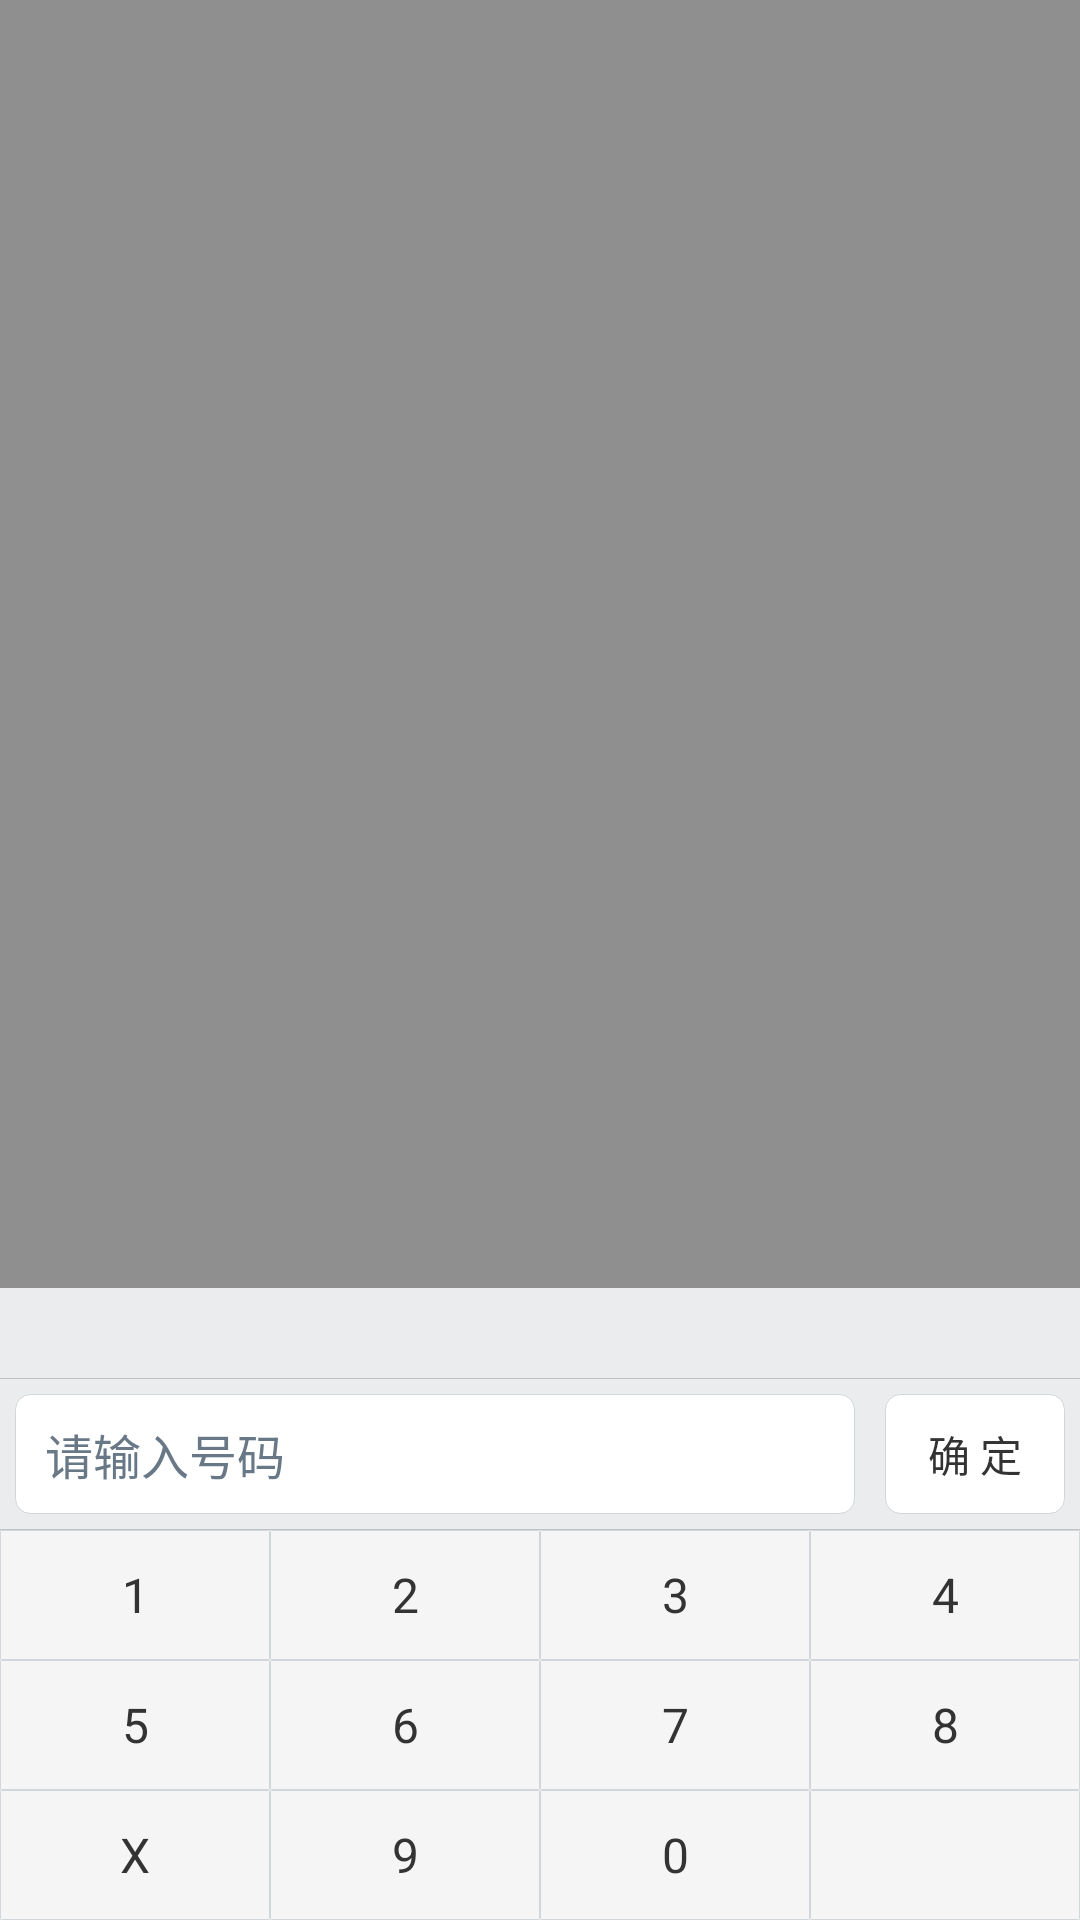

This screen was rendered from an Android layout file. Write that file and the resources it references.
<!-- AndroidManifest.xml: application theme AppTheme -->
<!-- res/layout/payeco_plugin_hxkeyboard_land.xml -->
<?xml version="1.0" encoding="utf-8"?>
<RelativeLayout android:gravity="bottom" android:background="#70000000" android:layout_width="fill_parent" android:layout_height="fill_parent"
  xmlns:android="http://schemas.android.com/apk/res/android">
    <RelativeLayout android:gravity="bottom" android:id="@id/payeco_keyboardLayout_hx" android:background="#ffebecee" android:layout_width="fill_parent" android:layout_height="wrap_content">
        <LinearLayout android:orientation="vertical" android:id="@id/payeco_keyboard_hx" android:layout_width="fill_parent" android:layout_height="wrap_content">
            <ImageButton android:id="@id/keyboard_invisable" android:background="@null" android:layout_width="fill_parent" android:layout_height="30.0dip" android:src="@drawable/payeco_plugin_bomarr" />
            <View android:background="#ffc1c1c1" android:layout_width="fill_parent" android:layout_height="1.0px" />
            <LinearLayout android:gravity="center" android:orientation="horizontal" android:id="@id/payeco_keyboard_editText_hx" android:layout_width="fill_parent" android:layout_height="40.0dip" android:layout_margin="5.0dip">
                <EditText android:textSize="16.0sp" android:textColor="#ff000000" android:textColorHint="#ff687887" android:gravity="center_vertical" android:id="@id/payeco_keyboard_password_hx" android:background="@drawable/payeco_plugin_editbg" android:paddingLeft="10.0dip" android:paddingRight="10.0dip" android:focusable="false" android:clickable="false" android:layout_width="fill_parent" android:layout_height="fill_parent" android:hint="请输入号码" android:singleLine="true" android:layout_weight="0.2" />
                <Button android:textColor="#ff333333" android:id="@id/payeco_digit_ok_hx" android:background="@drawable/payeco_stand_btnselector" android:layout_width="fill_parent" android:layout_height="fill_parent" android:layout_marginLeft="10.0dip" android:text="确 定" android:layout_weight="0.8" />
            </LinearLayout>
            <View android:background="#ffc1c1c1" android:layout_width="fill_parent" android:layout_height="1.0px" />
            <RelativeLayout android:id="@id/payeco_keyboardBodyLayout_hx" android:layout_width="fill_parent" android:layout_height="130.0dip">
                <LinearLayout android:orientation="vertical" android:id="@id/payeco_digitBodyLayout_hx" android:visibility="visible" android:layout_width="fill_parent" android:layout_height="fill_parent">
                    <LinearLayout android:gravity="center" android:orientation="horizontal" android:id="@id/payeco_digit_display_1_hx" android:layout_width="fill_parent" android:layout_height="0.0px" android:layout_weight="1.0">
                        <Button android:id="@id/payeco_digit_1_hx" android:text="1" android:layout_weight="1.0" style="@style/payeco_keyboardDigitButton_hx" />
                        <Button android:id="@id/payeco_digit_2_hx" android:text="2" android:layout_weight="1.0" style="@style/payeco_keyboardDigitButton_hx" />
                        <Button android:id="@id/payeco_digit_3_hx" android:text="3" android:layout_weight="1.0" style="@style/payeco_keyboardDigitButton_hx" />
                        <Button android:id="@id/payeco_digit_4_hx" android:text="4" android:layout_weight="1.0" style="@style/payeco_keyboardDigitButton_hx" />
                    </LinearLayout>
                    <LinearLayout android:gravity="center" android:orientation="horizontal" android:id="@id/payeco_digit_display_2_hx" android:layout_width="fill_parent" android:layout_height="0.0px" android:layout_weight="1.0">
                        <Button android:id="@id/payeco_digit_5_hx" android:text="5" android:layout_weight="1.0" style="@style/payeco_keyboardDigitButton_hx" />
                        <Button android:id="@id/payeco_digit_6_hx" android:text="6" android:layout_weight="1.0" style="@style/payeco_keyboardDigitButton_hx" />
                        <Button android:id="@id/payeco_digit_7_hx" android:text="7" android:layout_weight="1.0" style="@style/payeco_keyboardDigitButton_hx" />
                        <Button android:id="@id/payeco_digit_8_hx" android:text="8" android:layout_weight="1.0" style="@style/payeco_keyboardDigitButton_hx" />
                    </LinearLayout>
                    <LinearLayout android:gravity="center" android:orientation="horizontal" android:id="@id/payeco_digit_display_3_hx" android:layout_width="fill_parent" android:layout_height="0.0px" android:layout_weight="1.0">
                        <Button android:id="@id/payeco_digit_x_hx" android:text="X" android:layout_weight="1.0" style="@style/payeco_keyboardDigitButton_hx" />
                        <Button android:id="@id/payeco_digit_9_hx" android:text="9" android:layout_weight="1.0" style="@style/payeco_keyboardDigitButton_hx" />
                        <Button android:id="@id/payeco_digit_0_hx" android:text="0" android:layout_weight="1.0" style="@style/payeco_keyboardDigitButton_hx" />
                        <LinearLayout android:id="@id/keyboard_back" android:clickable="true" android:layout_width="0.0px" android:layout_height="fill_parent" android:layout_weight="1.0" style="@style/payeco_keyboardDigitButton_hx">
                            <ImageView android:layout_gravity="center" android:background="@drawable/payeco_plugin_back" android:layout_width="wrap_content" android:layout_height="wrap_content" />
                        </LinearLayout>
                    </LinearLayout>
                </LinearLayout>
            </RelativeLayout>
        </LinearLayout>
    </RelativeLayout>
</RelativeLayout>
<!-- resources referenced by this layout -->
<resources>
  <!-- drawable payeco_plugin_editbg (drawable-hdpi-v4) -->
  <?xml version="1.0" encoding="utf-8"?>
  <shape
    xmlns:android="http://schemas.android.com/apk/res/android">
      <gradient android:startColor="#ffffffff" android:endColor="#ffffffff" android:angle="270.0" />
      <corners android:radius="5.0dip" />
      <stroke android:width="1.0px" android:color="#ffd0d6d9" />
  </shape>
  <!-- drawable payeco_stand_btnselector (drawable-hdpi-v4) -->
  <?xml version="1.0" encoding="utf-8"?>
  <selector
    xmlns:android="http://schemas.android.com/apk/res/android">
      <item android:state_pressed="false">
          <shape>
              <gradient android:startColor="#ffffffff" android:endColor="#ffffffff" android:angle="270.0" />
              <corners android:radius="5.0dip" />
              <stroke android:width="1.0px" android:color="#ffd0d6d9" />
          </shape>
      </item>
      <item android:state_pressed="true">
          <shape>
              <gradient android:startColor="#ff999999" android:endColor="#ff999999" android:angle="270.0" />
              <corners android:radius="5.0dip" />
              <stroke android:width="1.0px" android:color="#ffd0d6d9" />
          </shape>
      </item>
  </selector>
  <style name="payeco_keyboardDigitButton_hx">
          <item name="android:textSize">16.0sp</item>
          <item name="android:textColor">#ff333333</item>
          <item name="android:gravity">center</item>
          <item name="android:background">@drawable/payeco_stand_digtselector</item>
          <item name="android:layout_width">0.0px</item>
          <item name="android:layout_height">fill_parent</item>
      </style>
  <style name="AppTheme" parent="@style/AppBaseTheme" />
  <!-- drawable payeco_stand_digtselector (drawable-hdpi-v4) -->
  <?xml version="1.0" encoding="utf-8"?>
  <selector
    xmlns:android="http://schemas.android.com/apk/res/android">
      <item android:state_pressed="false">
          <shape>
              <gradient android:startColor="#fff5f5f5" android:endColor="#fff5f5f5" android:angle="270.0" />
              <corners android:radius="1.0px" />
              <stroke android:width="1.0px" android:color="#ffd0d6d9" />
          </shape>
      </item>
      <item android:state_pressed="true">
          <shape>
              <gradient android:startColor="#ffcfcfcf" android:endColor="#ffcfcfcf" android:angle="270.0" />
              <corners android:radius="1.0px" />
              <stroke android:width="1.0px" android:color="#ffd0d6d9" />
          </shape>
      </item>
  </selector>
  <style name="AppBaseTheme" parent="@android:style/Theme.Light" />
</resources>
